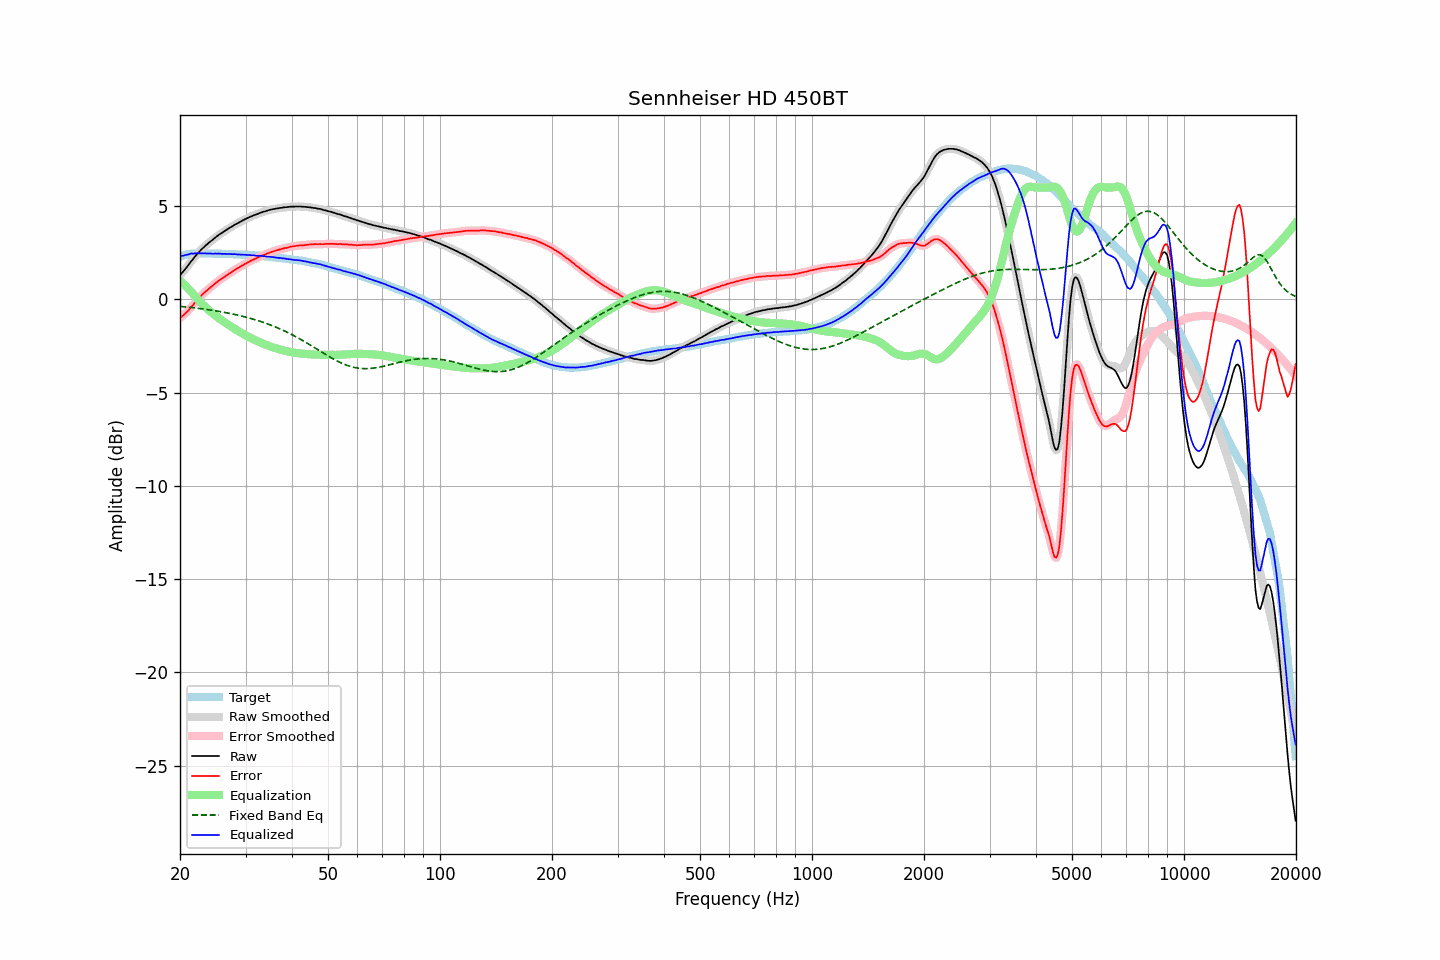

Source data for this figure (header and first rows):
frequency, raw, error, smoothed, error_smoothed, equalization, fixed_band_eq, equalized_raw, equalized_smoothed, target
20.00, 1.29, -1.00, 1.30, -1.00, 1.01, -0.37, 2.31, 2.31, 2.29
20.20, 1.40, -0.92, 1.40, -0.93, 0.93, -0.38, 2.34, 2.33, 2.32
20.40, 1.49, -0.86, 1.50, -0.85, 0.85, -0.39, 2.34, 2.35, 2.35
20.61, 1.60, -0.77, 1.60, -0.78, 0.77, -0.40, 2.37, 2.37, 2.37
20.81, 1.71, -0.69, 1.71, -0.70, 0.68, -0.41, 2.39, 2.39, 2.40
21.02, 1.81, -0.62, 1.82, -0.60, 0.59, -0.42, 2.40, 2.41, 2.43
21.23, 1.93, -0.51, 1.93, -0.51, 0.50, -0.42, 2.43, 2.43, 2.44
21.44, 2.05, -0.40, 2.04, -0.41, 0.41, -0.43, 2.46, 2.45, 2.45
21.66, 2.14, -0.32, 2.15, -0.31, 0.31, -0.44, 2.45, 2.46, 2.46
21.87, 2.27, -0.20, 2.26, -0.20, 0.21, -0.45, 2.47, 2.47, 2.46
22.09, 2.37, -0.11, 2.36, -0.11, 0.11, -0.46, 2.47, 2.47, 2.47
22.31, 2.47, 0.00, 2.47, -0.01, 0.01, -0.47, 2.48, 2.48, 2.47
22.54, 2.55, 0.08, 2.56, 0.09, -0.09, -0.49, 2.47, 2.48, 2.47
22.76, 2.65, 0.18, 2.65, 0.18, -0.18, -0.50, 2.48, 2.47, 2.47
22.99, 2.73, 0.27, 2.73, 0.27, -0.26, -0.51, 2.47, 2.47, 2.46
23.22, 2.81, 0.35, 2.82, 0.35, -0.35, -0.52, 2.47, 2.47, 2.46
23.45, 2.89, 0.43, 2.89, 0.43, -0.43, -0.53, 2.47, 2.46, 2.46
23.69, 2.96, 0.50, 2.97, 0.51, -0.50, -0.54, 2.46, 2.46, 2.46
23.92, 3.04, 0.58, 3.04, 0.58, -0.58, -0.56, 2.47, 2.46, 2.46
24.16, 3.11, 0.65, 3.11, 0.65, -0.65, -0.57, 2.46, 2.46, 2.46
24.40, 3.17, 0.71, 3.18, 0.72, -0.72, -0.58, 2.45, 2.46, 2.46
24.65, 3.24, 0.79, 3.25, 0.79, -0.79, -0.60, 2.45, 2.45, 2.45
24.89, 3.32, 0.87, 3.32, 0.86, -0.86, -0.61, 2.46, 2.45, 2.45
25.14, 3.38, 0.93, 3.39, 0.94, -0.93, -0.62, 2.45, 2.46, 2.45
25.39, 3.45, 1.00, 3.45, 1.00, -1.00, -0.64, 2.46, 2.46, 2.45
25.65, 3.51, 1.06, 3.51, 1.06, -1.06, -0.65, 2.45, 2.45, 2.45
25.91, 3.56, 1.12, 3.57, 1.12, -1.12, -0.67, 2.44, 2.45, 2.44
26.16, 3.62, 1.18, 3.62, 1.18, -1.18, -0.68, 2.44, 2.44, 2.44
26.43, 3.68, 1.24, 3.68, 1.24, -1.24, -0.70, 2.44, 2.44, 2.44
26.69, 3.73, 1.29, 3.74, 1.29, -1.30, -0.72, 2.44, 2.44, 2.44
26.96, 3.79, 1.35, 3.79, 1.35, -1.35, -0.73, 2.44, 2.44, 2.44
27.23, 3.84, 1.41, 3.84, 1.41, -1.41, -0.75, 2.43, 2.43, 2.43
27.50, 3.89, 1.46, 3.90, 1.46, -1.46, -0.77, 2.43, 2.43, 2.43
27.77, 3.94, 1.52, 3.95, 1.52, -1.52, -0.79, 2.42, 2.43, 2.42
28.05, 4.00, 1.58, 4.00, 1.58, -1.57, -0.80, 2.43, 2.42, 2.42
28.33, 4.04, 1.63, 4.05, 1.63, -1.63, -0.82, 2.42, 2.42, 2.41
28.62, 4.09, 1.68, 4.09, 1.68, -1.68, -0.84, 2.41, 2.41, 2.41
28.90, 4.14, 1.73, 4.14, 1.73, -1.73, -0.86, 2.41, 2.41, 2.41
29.19, 4.18, 1.78, 4.19, 1.78, -1.78, -0.88, 2.40, 2.40, 2.40
29.48, 4.23, 1.83, 4.23, 1.83, -1.83, -0.91, 2.40, 2.40, 2.40
29.78, 4.28, 1.89, 4.28, 1.88, -1.88, -0.93, 2.40, 2.40, 2.39
30.08, 4.32, 1.93, 4.32, 1.93, -1.93, -0.95, 2.39, 2.39, 2.39
30.38, 4.36, 1.98, 4.37, 1.98, -1.98, -0.97, 2.39, 2.39, 2.38
30.68, 4.40, 2.02, 4.40, 2.02, -2.02, -1.00, 2.38, 2.38, 2.38
30.99, 4.44, 2.07, 4.44, 2.07, -2.07, -1.02, 2.38, 2.37, 2.37
31.30, 4.47, 2.11, 4.48, 2.11, -2.11, -1.04, 2.36, 2.37, 2.36
31.61, 4.51, 2.15, 4.51, 2.15, -2.15, -1.07, 2.36, 2.36, 2.36
31.93, 4.54, 2.19, 4.54, 2.19, -2.19, -1.10, 2.35, 2.35, 2.35
32.24, 4.57, 2.23, 4.58, 2.23, -2.23, -1.12, 2.34, 2.35, 2.34
32.57, 4.61, 2.27, 4.61, 2.27, -2.27, -1.15, 2.34, 2.34, 2.34
32.89, 4.64, 2.31, 4.64, 2.31, -2.31, -1.18, 2.34, 2.34, 2.33
33.22, 4.67, 2.35, 4.67, 2.35, -2.35, -1.21, 2.33, 2.33, 2.32
33.55, 4.70, 2.38, 4.70, 2.38, -2.38, -1.24, 2.32, 2.32, 2.32
33.89, 4.72, 2.41, 4.73, 2.42, -2.42, -1.27, 2.31, 2.31, 2.31
34.23, 4.75, 2.45, 4.75, 2.45, -2.45, -1.30, 2.30, 2.30, 2.30
34.57, 4.78, 2.49, 4.78, 2.49, -2.49, -1.33, 2.30, 2.29, 2.29
34.92, 4.80, 2.52, 4.81, 2.52, -2.52, -1.36, 2.29, 2.29, 2.28
35.27, 4.82, 2.55, 4.82, 2.55, -2.55, -1.39, 2.28, 2.28, 2.27
35.62, 4.84, 2.58, 4.84, 2.58, -2.58, -1.43, 2.27, 2.26, 2.26
35.97, 4.85, 2.60, 4.86, 2.60, -2.60, -1.46, 2.25, 2.25, 2.25
... 635 more rows
